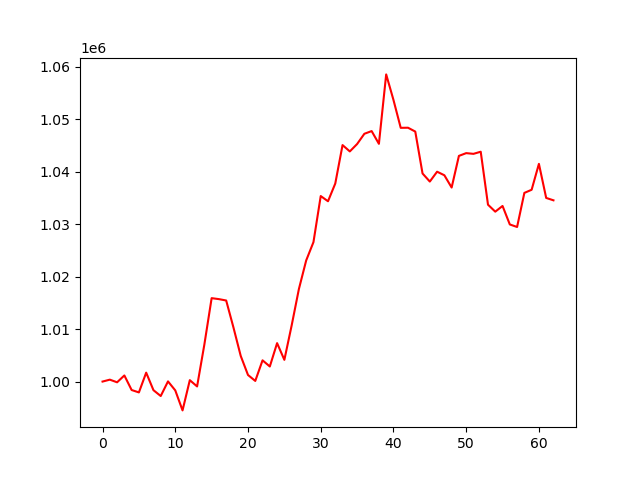

The table this chart was drawn from, first rows:
, 0
0, 1000000
1, 1000364
2, 999862
3, 1001166
4, 998390
5, 997932
6, 1001700
7, 998362
8, 997243
9, 1000033
10, 998319
11, 994505
12, 1000267
13, 999073
14, 1007059
15, 1015897
16, 1015712
17, 1015449
18, 1010310
19, 1004888
20, 1001254
21, 1000123
22, 1004047
23, 1002874
24, 1007324
25, 1004141
26, 1010677
27, 1017651
28, 1023083
29, 1026570
30, 1035355
31, 1034362
32, 1037744
33, 1045068
34, 1043861
35, 1045267
36, 1047223
37, 1047737
38, 1045308
39, 1058539
40, 1053679
41, 1048355
42, 1048377
43, 1047646
44, 1039655
45, 1038116
46, 1039994
47, 1039318
48, 1036977
49, 1043008
50, 1043535
51, 1043399
52, 1043802
53, 1033707
54, 1032379
55, 1033467
56, 1029941
57, 1029460
58, 1035956
59, 1036554
... 3 more rows
